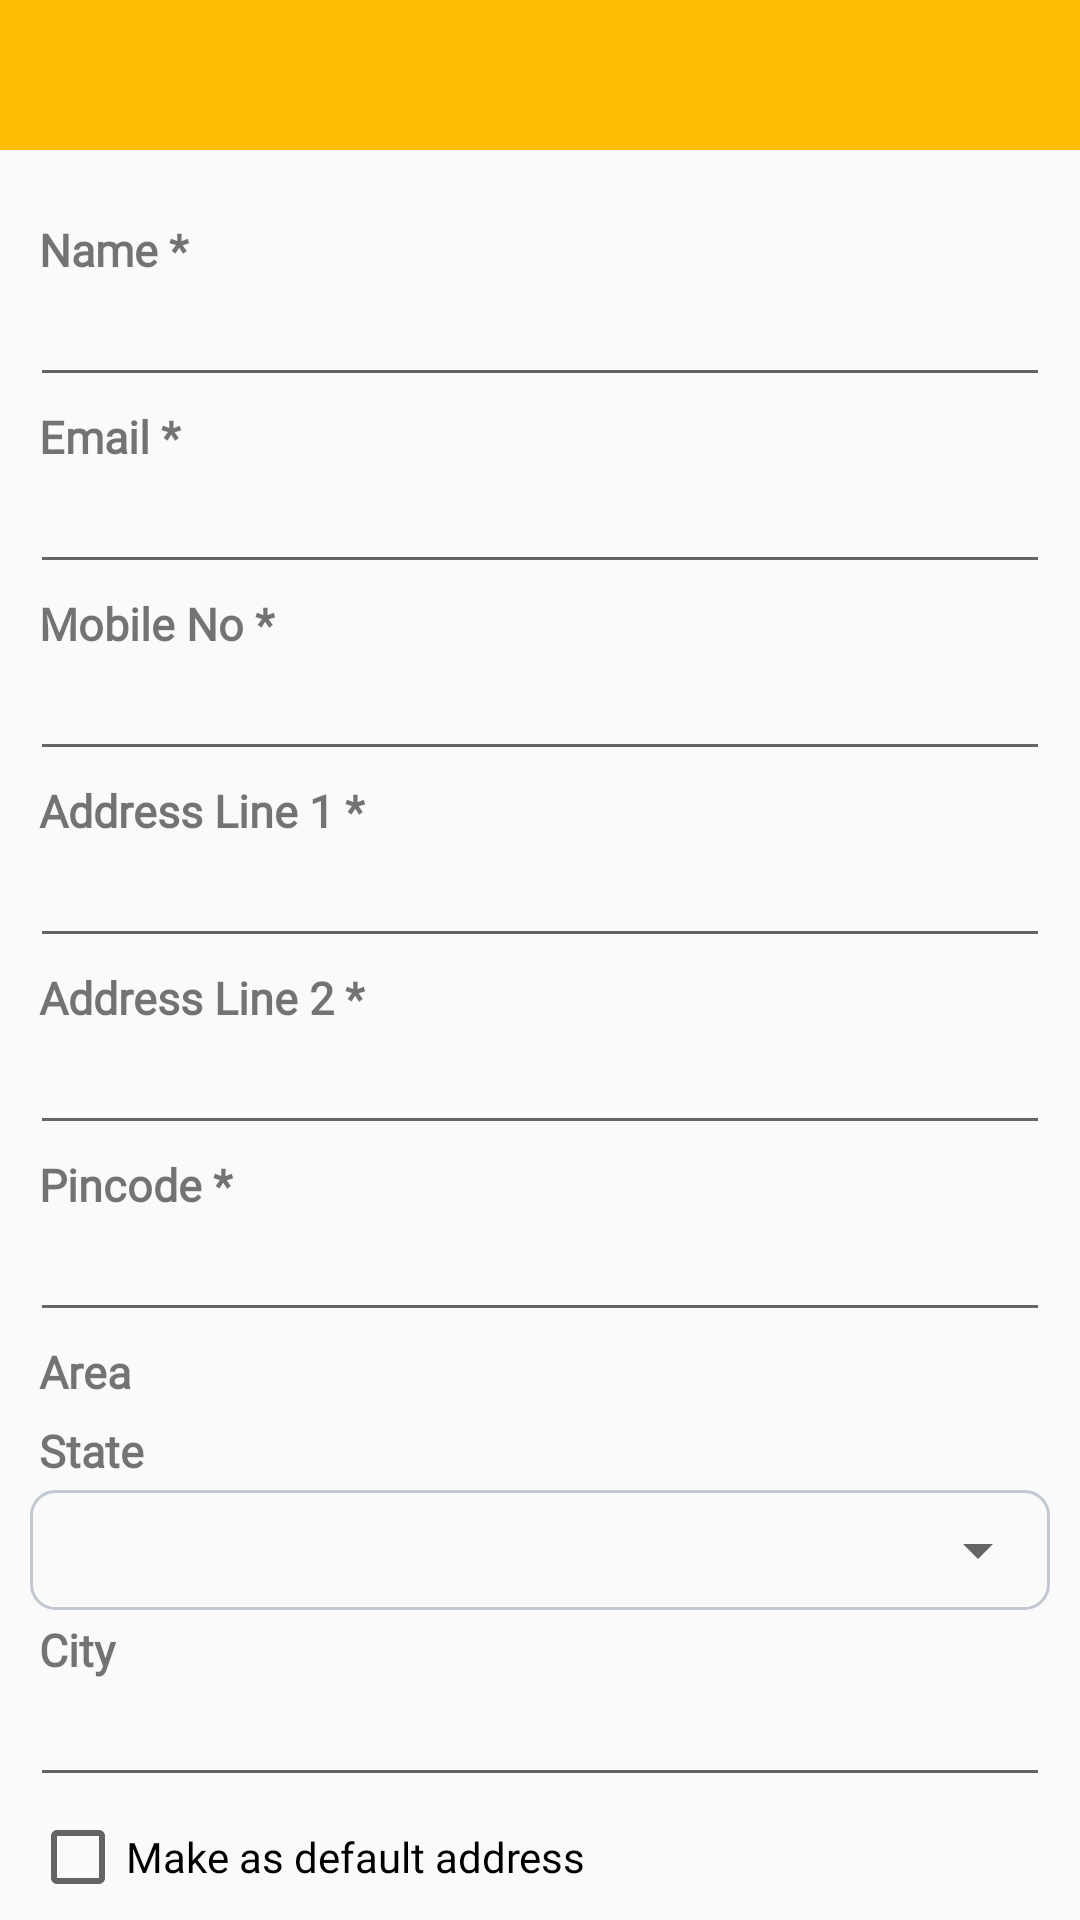

Here is an Android app screen rendered from its layout file. Give the layout XML and the strings, colors and styles it references.
<!-- AndroidManifest.xml: application theme Theme.HElpJoy -->
<!-- res/layout/add_address.xml -->
<?xml version="1.0" encoding="utf-8"?>

<LinearLayout
    xmlns:android="http://schemas.android.com/apk/res/android"
    xmlns:app="http://schemas.android.com/apk/res-auto"
    xmlns:tools="http://schemas.android.com/tools"
    android:id="@+id/drawer_layout"
    android:layout_width="match_parent"
    android:layout_height="match_parent"
    android:orientation="vertical">

    <LinearLayout
        android:layout_width="match_parent"
        android:layout_height="match_parent"
        android:fitsSystemWindows="true"
        tools:context=".Activities.AddAddress"
        android:orientation="vertical">

        <include layout="@layout/header2"/>

        <LinearLayout
            android:layout_width="match_parent"
            android:orientation="vertical"
            android:layout_height="match_parent">

            <RelativeLayout
                android:layout_width="match_parent"
                android:layout_height="match_parent">

                <LinearLayout
                    android:layout_marginTop="10dp"
                    android:layout_width="match_parent"
                    android:layout_height="match_parent"
                    android:orientation="vertical">

                    <androidx.core.widget.NestedScrollView
                        android:layout_width="match_parent"
                        android:layout_height="match_parent"
                        android:layout_above="@+id/bt_addcart">

                        <LinearLayout
                            android:layout_width="match_parent"
                            android:layout_height="match_parent"
                            android:layout_margin="10dp"
                            android:orientation="vertical">

                            <TextView
                                android:layout_width="match_parent"
                                android:layout_height="wrap_content"
                                android:layout_margin="3dp"
                                android:fontFamily="@font/custom_font"
                                android:text="Name *"
                                android:textSize="15dp"
                                android:textStyle="bold" />

                            <EditText
                                android:id="@+id/txnm"
                                android:textSize="14dp"
                                android:fontFamily="@font/custom_font"
                                android:layout_width="match_parent"
                                android:layout_height="wrap_content" />

                            <TextView
                                android:layout_width="match_parent"
                                android:layout_height="wrap_content"
                                android:layout_margin="3dp"
                                android:fontFamily="@font/custom_font"
                                android:text="Email *"
                                android:textSize="15dp"
                                android:textStyle="bold" />

                            <EditText
                                android:textSize="14dp"
                                android:fontFamily="@font/custom_font"
                                android:id="@+id/txmail"
                                android:layout_width="match_parent"
                                android:layout_height="wrap_content" />

                            <TextView
                                android:layout_width="match_parent"
                                android:layout_height="wrap_content"
                                android:layout_margin="3dp"
                                android:fontFamily="@font/custom_font"
                                android:text="Mobile No *"
                                android:textSize="15dp"
                                android:textStyle="bold" />

                            <EditText
                                android:textSize="14dp"
                                android:fontFamily="@font/custom_font"
                                android:id="@+id/txmob"
                                android:layout_width="match_parent"
                                android:layout_height="wrap_content" />

                            <TextView
                                android:layout_width="match_parent"
                                android:layout_height="wrap_content"
                                android:layout_margin="3dp"
                                android:fontFamily="@font/custom_font"
                                android:text="Address Line 1 *"
                                android:textSize="15dp"
                                android:textStyle="bold" />

                            <EditText
                                android:textSize="14dp"
                                android:fontFamily="@font/custom_font"
                                android:id="@+id/txadd1"
                                android:layout_width="match_parent"
                                android:layout_height="wrap_content" />

                            <TextView
                                android:layout_width="match_parent"
                                android:layout_height="wrap_content"
                                android:layout_margin="3dp"
                                android:fontFamily="@font/custom_font"
                                android:text="Address Line 2 *"
                                android:textSize="15dp"
                                android:textStyle="bold" />

                            <EditText
                                android:textSize="14dp"
                                android:fontFamily="@font/custom_font"
                                android:id="@+id/txadd2"
                                android:layout_width="match_parent"
                                android:layout_height="wrap_content" />

                            <TextView
                                android:layout_width="match_parent"
                                android:layout_height="wrap_content"
                                android:layout_margin="3dp"
                                android:fontFamily="@font/custom_font"
                                android:text="Pincode *"
                                android:textSize="15dp"
                                android:textStyle="bold" />

                            <EditText
                                android:textSize="14dp"
                                android:fontFamily="@font/custom_font"
                                android:id="@+id/txpincode"
                                android:layout_width="match_parent"
                                android:layout_height="wrap_content" />

                            <TextView
                                android:layout_width="match_parent"
                                android:layout_height="wrap_content"
                                android:layout_margin="3dp"
                                android:fontFamily="@font/custom_font"
                                android:text="Area"
                                android:textSize="15dp"
                                android:textStyle="bold" />

                            
                            
                            
                            

                            
                            
                            
                            

                            

                            <TextView
                                android:layout_width="match_parent"
                                android:layout_height="wrap_content"
                                android:layout_margin="3dp"
                                android:fontFamily="@font/custom_font"
                                android:text="State"
                                android:textSize="15dp"
                                android:textStyle="bold" />

                            <LinearLayout
                                android:layout_width="match_parent"
                                android:layout_height="wrap_content"
                                android:background="@drawable/editbox">

                                <Spinner
                                    android:id="@+id/spnrstate"
                                    android:layout_width="match_parent"
                                    android:layout_height="40dp" />
                            </LinearLayout>

                            <TextView
                                android:layout_width="match_parent"
                                android:layout_height="wrap_content"
                                android:layout_margin="3dp"
                                android:fontFamily="@font/custom_font"
                                android:text="City"
                                android:textSize="15dp"
                                android:textStyle="bold" />

                                <EditText
                                    android:textSize="14dp"
                                    android:fontFamily="@font/custom_font"
                                    android:id="@+id/txcity"
                                    android:layout_width="match_parent"
                                    android:layout_height="wrap_content" />

                            <CheckBox
                                android:id="@+id/chkdefault"
                                android:fontFamily="@font/custom_font"
                                android:layout_width="match_parent"
                                android:layout_height="30dp"
                                android:layout_marginTop="5dp"
                                android:text="Make as default address" />

                            <Button
                                android:id="@+id/btn_save"
                                android:layout_width="120dp"
                                android:layout_height="35dp"
                                android:layout_marginTop="30dp"
                                android:layout_marginBottom="25dp"
                                android:background="@drawable/btnyellow"
                                android:fontFamily="@font/custom_font"
                                android:text="SAVE"
                                android:textColor="@color/black" />

                        </LinearLayout>
                    </androidx.core.widget.NestedScrollView>
                </LinearLayout>
            </RelativeLayout>
        </LinearLayout>

    </LinearLayout>


</LinearLayout>
<!-- res/layout/header2.xml (included above) -->
<?xml version="1.0" encoding="utf-8"?>

<LinearLayout
    xmlns:android="http://schemas.android.com/apk/res/android"
    xmlns:app="http://schemas.android.com/apk/res-auto"
    xmlns:tools="http://schemas.android.com/tools"
    android:layout_width="match_parent"
    android:layout_height="50dp"
    android:background="@color/yellow"
    android:fitsSystemWindows="true"
    android:orientation="horizontal">

            <ImageView
                android:layout_width="50dp"
                android:layout_height="50dp"
                android:id="@+id/btback"
                android:padding="8dp"
                android:tint="@color/black"
                android:src="@drawable/left" />

            <TextView
                android:textSize="16dp"
                android:layout_width="match_parent"
                android:layout_height="50dp"
                android:layout_marginLeft="15dp"
                android:layout_gravity="start"
                android:id="@+id/title"
                android:fontFamily="@font/custom_font"
                android:gravity="center"
                android:textColor="@color/black"
                android:textAlignment="textStart" />

</LinearLayout>
<!-- resources referenced by this layout -->
<resources>
  <color name="black">#FF000000</color>
  <color name="yellow">#febd00</color>
  <!-- drawable editbox (drawable) -->
  <?xml version="1.0" encoding="utf-8"?>
  
  <shape xmlns:android="http://schemas.android.com/apk/res/android"
      android:shape="rectangle">
  
      <stroke android:color="@color/grey"
          android:width="1dp"/>
  
          <solid android:color="@android:color/transparent" />
  
  
      <corners android:radius="8dp"/>
  
  </shape>
  <style name="Theme.HElpJoy" parent="Theme.AppCompat.Light.NoActionBar">
          
          <item name="colorPrimary">@color/grey</item>
          <item name="colorPrimaryDark">@color/grey</item>
          <item name="colorAccent">@color/grey</item>
      </style>
  <color name="grey">#c1c8d2</color>
</resources>
